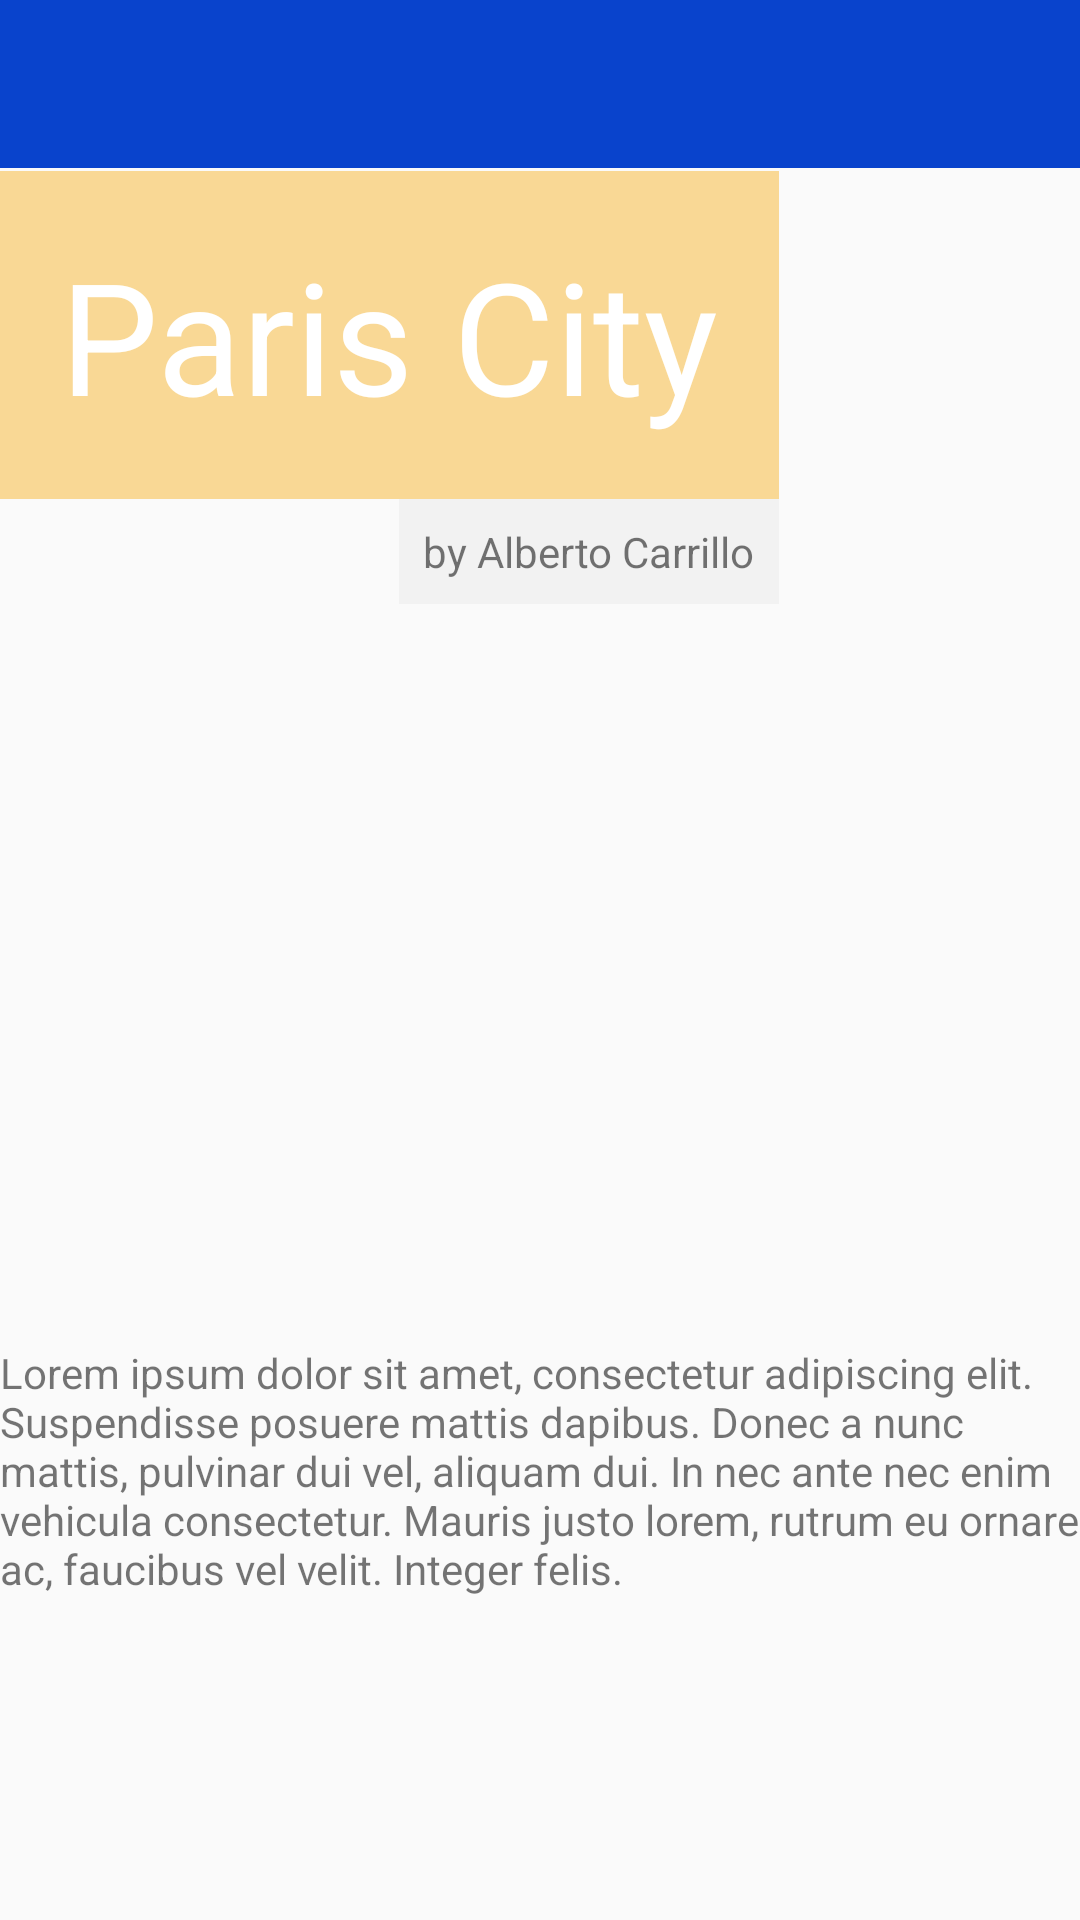

Reconstruct the res/layout file that produces this screen, plus the resources it refers to.
<!-- AndroidManifest.xml: application theme AppTheme.NoActionBar -->
<!-- res/layout/activity_constraint_set_alt.xml -->
<?xml version="1.0" encoding="utf-8"?>
<android.support.constraint.ConstraintLayout xmlns:android="http://schemas.android.com/apk/res/android"
    xmlns:app="http://schemas.android.com/apk/res-auto"
    xmlns:tools="http://schemas.android.com/tools"
    android:id="@+id/constraintLayout"
    android:layout_width="match_parent"
    android:layout_height="match_parent"
    tools:context=".ConstraintSetActivity">

    <android.support.design.widget.AppBarLayout
        android:id="@+id/appBarLayout"
        android:layout_width="match_parent"
        android:layout_height="wrap_content"
        android:fitsSystemWindows="true"
        android:theme="@style/AppTheme.AppBarOverlay"
        app:layout_constraintTop_toTopOf="parent">

        <android.support.v7.widget.Toolbar
            android:id="@+id/toolbar"
            android:layout_width="match_parent"
            android:layout_height="?attr/actionBarSize"
            android:background="?attr/colorPrimary"
            android:transitionName="tActionBar"
            app:popupTheme="@style/AppTheme.PopupOverlay" />

    </android.support.design.widget.AppBarLayout>

    <ImageView
        android:id="@+id/image"
        android:layout_width="0dp"
        android:layout_height="0dp"
        android:layout_marginTop="?attr/actionBarSize"
        android:scaleType="fitXY"
        android:src="@drawable/item_paris"
        app:layout_constraintBottom_toTopOf="@+id/descriptionTextView"
        app:layout_constraintEnd_toEndOf="parent"
        app:layout_constraintStart_toStartOf="parent"
        app:layout_constraintTop_toTopOf="parent" />

    <TextView
        android:id="@+id/parisCityTextView"
        android:layout_width="wrap_content"
        android:layout_height="wrap_content"
        android:layout_marginTop="57dp"
        android:background="@color/orange_shadowed"
        android:padding="20dp"
        android:text="Paris City"
        android:textColor="@android:color/white"
        android:textSize="52sp"
        app:layout_constraintTop_toTopOf="parent" />

    <TextView
        android:id="@+id/authorTextView"
        android:layout_width="wrap_content"
        android:layout_height="wrap_content"
        android:background="@color/light_gray"
        android:padding="8dp"
        android:text="by Alberto Carrillo"
        app:layout_constraintEnd_toEndOf="@+id/parisCityTextView"
        app:layout_constraintTop_toBottomOf="@+id/parisCityTextView" />

    <TextView
        android:id="@+id/descriptionTextView"
        android:layout_width="match_parent"
        android:layout_height="0dp"
        android:text="@string/lorem_paragraph"
        app:layout_constraintBottom_toBottomOf="parent"
        app:layout_constraintEnd_toEndOf="parent"
        app:layout_constraintHeight_percent=".3"
        app:layout_constraintStart_toStartOf="parent" />

</android.support.constraint.ConstraintLayout>
<!-- resources referenced by this layout -->
<resources>
  <color name="light_gray">#f2f2f2</color>
  <color name="orange_shadowed">#87fabb3d</color>
  <string name="lorem_paragraph">Lorem ipsum dolor sit amet, consectetur adipiscing elit. Suspendisse posuere mattis dapibus. Donec a nunc mattis, pulvinar dui vel, aliquam dui. In nec ante nec enim vehicula consectetur. Mauris justo lorem, rutrum eu ornare ac, faucibus vel velit. Integer felis.</string>
  <style name="AppTheme.AppBarOverlay" parent="ThemeOverlay.AppCompat.Dark.ActionBar" />
  <style name="AppTheme.PopupOverlay" parent="ThemeOverlay.AppCompat.Light" />
  <style name="AppTheme.NoActionBar">
          <item name="windowActionBar">false</item>
          <item name="windowNoTitle">true</item>
      </style>
</resources>
